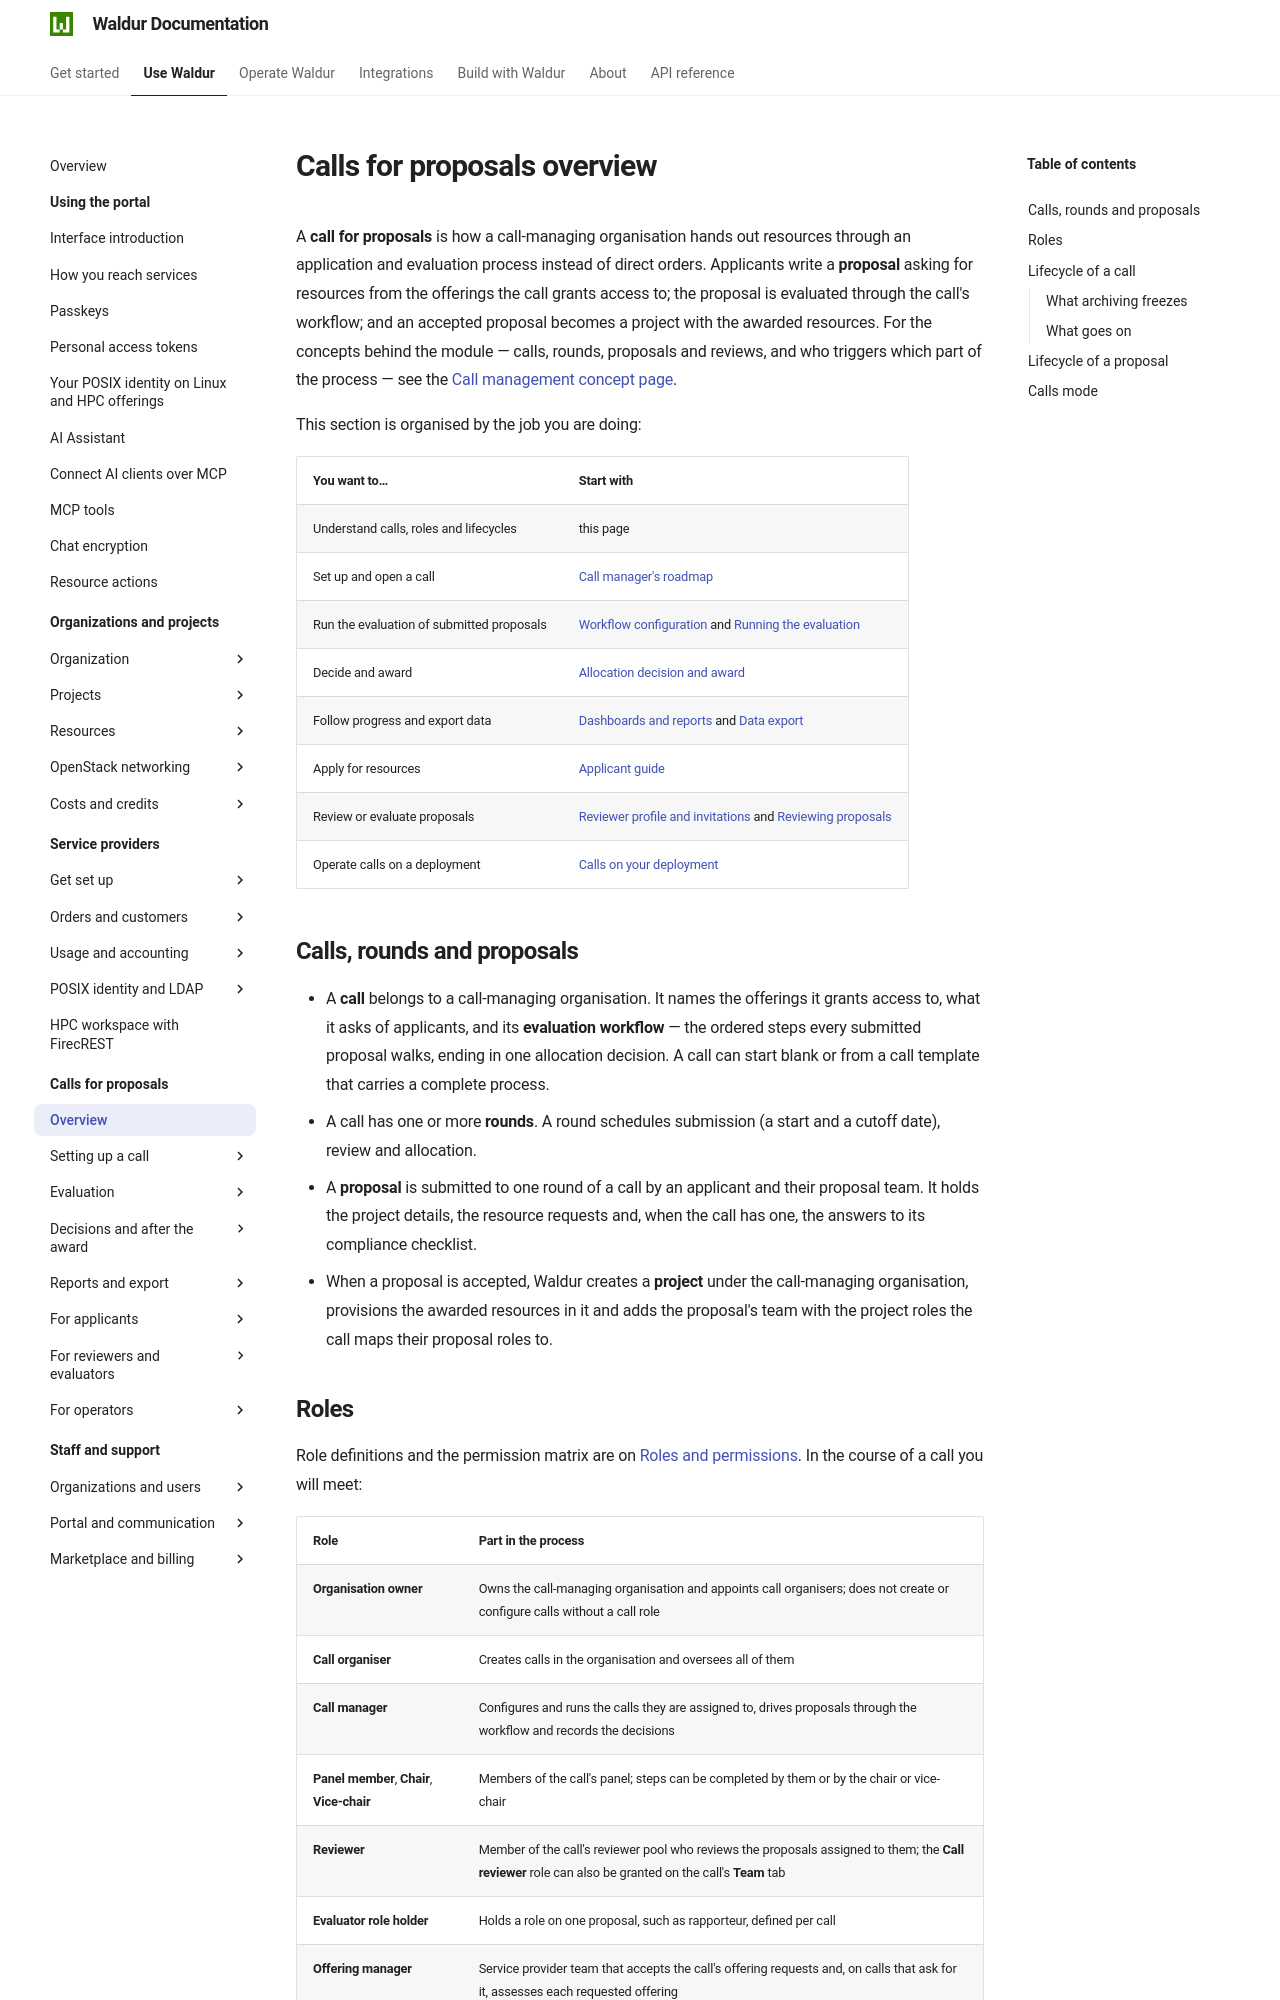

repository: waldur/waldur-docs · page: latest/user-guide/call-managing-organization/overview/index.html · generator: mkdocs

---
mentions:
  - feature:marketplace.show_call_management_functionality
---

# Calls for proposals overview

A **call for proposals** is how a call-managing organisation hands out resources through
an application and evaluation process instead of direct orders. Applicants write a
**proposal** asking for resources from the offerings the call grants access to; the proposal
is evaluated through the call's workflow; and an accepted proposal becomes a project with the
awarded resources. For the concepts behind the module — calls, rounds, proposals and reviews,
and who triggers which part of the process — see the
[Call management concept page](../../about/concepts/call-management.md).

This section is organised by the job you are doing:

| You want to… | Start with |
|---|---|
| Understand calls, roles and lifecycles | this page |
| Set up and open a call | [Call manager's roadmap](call_management.md) |
| Run the evaluation of submitted proposals | [Workflow configuration](workflow-configuration.md) and [Running the evaluation](call-manager-workflow.md) |
| Decide and award | [Allocation decision and award](allocation-decision.md) |
| Follow progress and export data | [Dashboards and reports](dashboards-and-reports.md) and [Data export](data-export.md) |
| Apply for resources | [Applicant guide](applicant-guide.md) |
| Review or evaluate proposals | [Reviewer profile and invitations](reviewer-guide.md) and [Reviewing proposals](reviewer-workflow.md) |
| Operate calls on a deployment | [Calls on your deployment](operator-settings.md) |

## Calls, rounds and proposals

- A **call** belongs to a call-managing organisation. It names the offerings it grants
  access to, what it asks of applicants, and its **evaluation workflow** — the ordered steps
  every submitted proposal walks, ending in one allocation decision. A call can start blank or
  from a call template that carries a complete process.
- A call has one or more **rounds**. A round schedules submission (a start and a cutoff date),
  review and allocation.
- A **proposal** is submitted to one round of a call by an applicant and their proposal team.
  It holds the project details, the resource requests and, when the call has one, the answers
  to its compliance checklist.
- When a proposal is accepted, Waldur creates a **project** under the call-managing
  organisation, provisions the awarded resources in it and adds the proposal's team with the
  project roles the call maps their proposal roles to.
